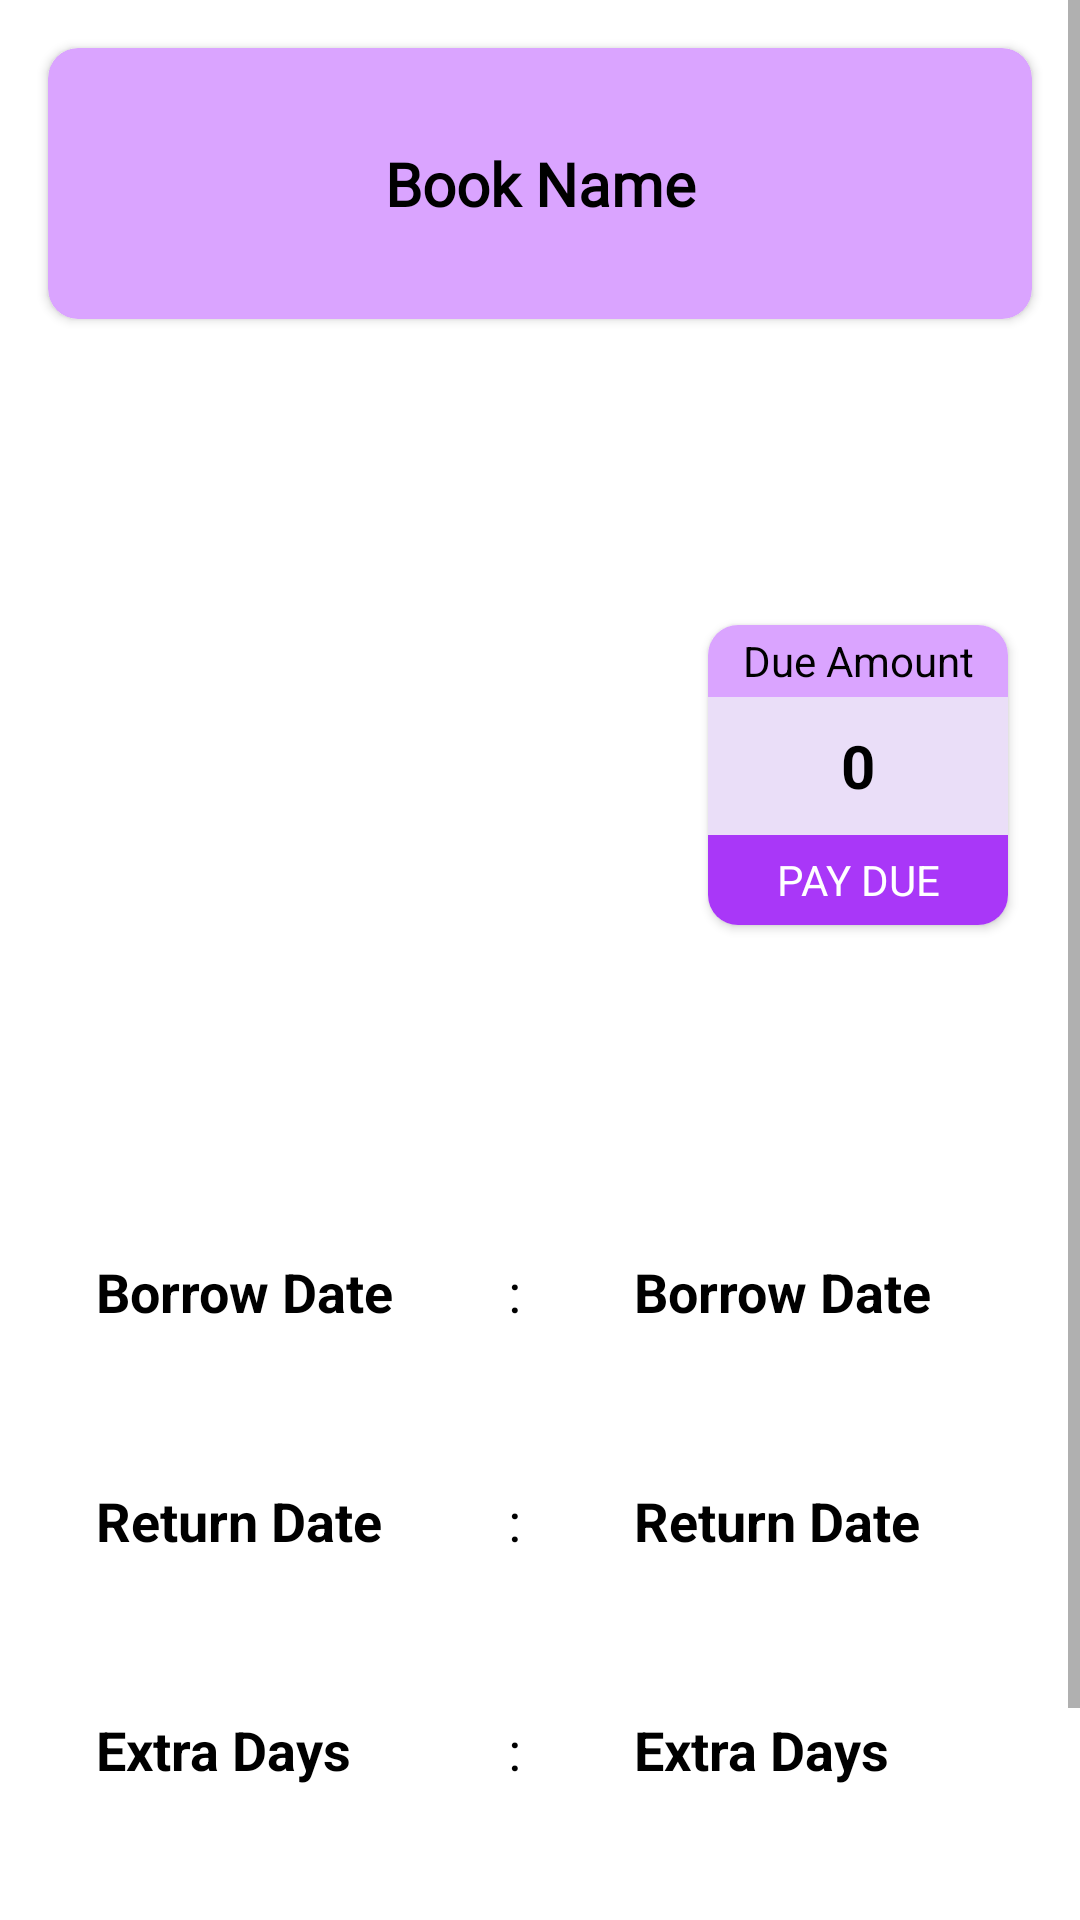

Here is an Android app screen rendered from its layout file. Give the layout XML and the strings, colors and styles it references.
<!-- AndroidManifest.xml: application theme Theme.LibraryApplication -->
<!-- res/layout/fragment_return.xml -->
<?xml version="1.0" encoding="utf-8"?>
<layout xmlns:android="http://schemas.android.com/apk/res/android"
    xmlns:app="http://schemas.android.com/apk/res-auto"
    xmlns:tools="http://schemas.android.com/tools">
<ScrollView
    android:layout_width="match_parent"
    android:layout_height="match_parent"
    tools:context=".ui.fragments.ReturnDetailsFragment">

    <androidx.constraintlayout.widget.ConstraintLayout
        android:layout_width="match_parent"
        android:layout_height="wrap_content">

        <androidx.cardview.widget.CardView
            android:id="@+id/cardView10"
            android:layout_width="match_parent"
            android:layout_height="wrap_content"
            android:layout_marginStart="16dp"
            android:layout_marginTop="16dp"
            android:layout_marginEnd="16dp"
            app:cardBackgroundColor="@color/card_background_text"
            app:cardCornerRadius="10dp"
            app:layout_constraintEnd_toEndOf="parent"
            app:layout_constraintStart_toStartOf="parent"
            app:layout_constraintTop_toTopOf="parent">

            <TextView
                android:id="@+id/return_info_book_name_selected"
                android:layout_width="match_parent"
                android:layout_height="wrap_content"
                android:fontFamily="@font/days_one"
                android:gravity="center"
                android:lines="3"
                android:padding="8dp"
                android:text="@string/book_name"
                android:textColor="@color/primary_text"
                android:textSize="20sp"
                android:textStyle="bold" />
        </androidx.cardview.widget.CardView>

        <ImageView
            android:id="@+id/return_info_book_image"
            android:layout_width="180dp"
            android:layout_height="0dp"
            android:layout_marginStart="32dp"
            android:layout_marginTop="32dp"
            android:background="@drawable/loadingimage"
            android:scaleType="fitXY"
            app:layout_constraintDimensionRatio="3:4"
            app:layout_constraintStart_toStartOf="parent"
            app:layout_constraintTop_toBottomOf="@+id/cardView10"
            tools:src="@tools:sample/avatars" />

        <TextView
            android:id="@+id/return_info_borrow_date"
            android:layout_width="wrap_content"
            android:layout_height="wrap_content"
            android:layout_marginStart="32dp"
            android:layout_marginTop="40dp"
            android:text="@string/borrow_date"
            android:textColor="@color/primary_text"
            android:textSize="18sp"
            android:textStyle="bold"
            app:layout_constraintStart_toStartOf="parent"
            app:layout_constraintTop_toBottomOf="@+id/return_info_book_image" />

        <TextView
            android:id="@+id/return_info_borrow_date_selected"
            android:layout_width="wrap_content"
            android:layout_height="wrap_content"
            android:layout_marginLeft="80dp"
            android:text="@string/borrow_date"
            android:textColor="@color/primary_text"
            android:textSize="18sp"
            android:textStyle="bold"
            app:layout_constraintBottom_toBottomOf="@+id/return_info_borrow_date"
            app:layout_constraintStart_toEndOf="@+id/return_info_borrow_date"
            app:layout_constraintTop_toTopOf="@+id/return_info_borrow_date"
            app:layout_constraintVertical_bias="0.0" />

        <TextView
            android:id="@+id/return_return_date"
            android:layout_width="wrap_content"
            android:layout_height="wrap_content"
            android:layout_marginTop="52dp"
            android:text="@string/return_date"
            android:textColor="@color/primary_text"
            android:textSize="18sp"
            android:textStyle="bold"
            app:layout_constraintStart_toStartOf="@+id/return_info_borrow_date"
            app:layout_constraintTop_toBottomOf="@+id/return_info_borrow_date" />

        <TextView
            android:id="@+id/return_return_date_selected"
            android:layout_width="wrap_content"
            android:layout_height="wrap_content"
            android:text="@string/return_date"
            android:textColor="@color/primary_text"
            android:textSize="18sp"
            android:textStyle="bold"
            app:layout_constraintBottom_toBottomOf="@+id/return_return_date"
            app:layout_constraintStart_toStartOf="@+id/return_info_borrow_date_selected"
            app:layout_constraintTop_toTopOf="@+id/return_return_date"
            app:layout_constraintVertical_bias="0.0" />

        <Button
            android:id="@+id/return_info_return_button"
            android:layout_width="wrap_content"
            android:layout_height="wrap_content"
            android:layout_marginTop="52dp"
            android:text="@string/return_button"
            android:layout_marginBottom="24dp"
            android:textStyle="bold"
            app:layout_constraintBottom_toBottomOf="parent"
            app:layout_constraintEnd_toEndOf="parent"
            app:layout_constraintStart_toStartOf="parent"
            app:layout_constraintTop_toBottomOf="@+id/return_extra_days" />

        <TextView
            android:id="@+id/return_extra_days"
            android:layout_width="wrap_content"
            android:layout_height="wrap_content"
            android:layout_marginTop="52dp"
            android:text="@string/extra_days"
            android:textColor="@color/primary_text"
            android:textSize="18sp"
            android:textStyle="bold"
            app:layout_constraintStart_toStartOf="@+id/return_return_date"
            app:layout_constraintTop_toBottomOf="@+id/return_return_date" />

        <TextView
            android:id="@+id/return_extra_days_selected"
            android:layout_width="wrap_content"
            android:layout_height="wrap_content"
            android:text="@string/extra_days"
            android:textColor="@color/primary_text"
            android:textSize="18sp"
            android:textStyle="bold"
            app:layout_constraintBottom_toBottomOf="@+id/return_extra_days"
            app:layout_constraintStart_toStartOf="@+id/return_return_date_selected"
            app:layout_constraintTop_toTopOf="@+id/return_extra_days" />

        <androidx.cardview.widget.CardView
            android:layout_width="100dp"
            android:layout_height="100dp"
            app:cardCornerRadius="10dp"
            app:layout_constraintBottom_toBottomOf="@+id/return_info_book_image"
            app:layout_constraintEnd_toEndOf="parent"
            app:layout_constraintStart_toEndOf="@+id/return_info_book_image"
            app:layout_constraintTop_toTopOf="@+id/return_info_book_image">

            <androidx.constraintlayout.widget.ConstraintLayout
                android:layout_width="match_parent"
                android:layout_height="match_parent">

                <TextView
                    android:id="@+id/return_due_amount"
                    android:layout_width="match_parent"
                    android:layout_height="24dp"
                    android:background="@color/card_background_text"
                    android:gravity="center"
                    android:text="@string/due_amount"
                    android:textColor="@color/primary_text"
                    app:layout_constraintTop_toTopOf="parent"
                    tools:layout_editor_absoluteX="0dp" />

                <TextView
                    android:id="@+id/pay_due_return"
                    android:layout_width="match_parent"
                    android:layout_height="30dp"
                    android:background="@color/primary"
                    android:gravity="center"
                    android:text="@string/pay_due_button"
                    android:textColor="@color/white"
                    app:layout_constraintBottom_toBottomOf="parent"
                    app:layout_constraintEnd_toEndOf="parent"
                    app:layout_constraintHorizontal_bias="0.5"
                    app:layout_constraintStart_toStartOf="parent" />

                <TextView
                    android:id="@+id/return_due_amount_selected"
                    android:layout_width="match_parent"
                    android:layout_height="0dp"
                    android:background="@color/no_of_borrows_color"
                    android:gravity="center"
                    android:text="@string/zero"
                    android:textColor="@color/black"
                    android:textSize="20sp"
                    android:textStyle="bold"
                    app:layout_constraintBottom_toTopOf="@+id/pay_due_return"
                    app:layout_constraintTop_toBottomOf="@+id/return_due_amount"
                    tools:layout_editor_absoluteX="16dp" />
            </androidx.constraintlayout.widget.ConstraintLayout>
        </androidx.cardview.widget.CardView>

        <TextView
            android:id="@+id/textView28"
            android:layout_width="wrap_content"
            android:layout_height="0dp"
            android:gravity="center"
            android:text="@string/semicolon"
            android:textColor="@color/primary_text"
            android:textSize="18sp"
            app:layout_constraintBottom_toBottomOf="@+id/return_info_borrow_date_selected"
            app:layout_constraintEnd_toStartOf="@+id/return_info_borrow_date_selected"
            app:layout_constraintStart_toEndOf="@+id/return_info_borrow_date"
            app:layout_constraintTop_toTopOf="@+id/return_info_borrow_date_selected" />

        <TextView
            android:id="@+id/textView29"
            android:layout_width="wrap_content"
            android:layout_height="0dp"
            android:gravity="center"
            android:text="@string/semicolon"
            android:textColor="@color/primary_text"
            android:textSize="18sp"
            app:layout_constraintBottom_toBottomOf="@+id/return_return_date_selected"
            app:layout_constraintEnd_toEndOf="@+id/textView28"
            app:layout_constraintStart_toStartOf="@+id/textView28"
            app:layout_constraintTop_toTopOf="@+id/return_return_date_selected" />

        <TextView
            android:id="@+id/textView30"
            android:layout_width="wrap_content"
            android:layout_height="0dp"
            android:gravity="center"
            android:text="@string/semicolon"
            android:textColor="@color/primary_text"
            android:textSize="18sp"
            app:layout_constraintBottom_toBottomOf="@+id/return_extra_days_selected"
            app:layout_constraintEnd_toEndOf="@+id/textView29"
            app:layout_constraintStart_toStartOf="@+id/textView29"
            app:layout_constraintTop_toTopOf="@+id/return_extra_days_selected" />

    </androidx.constraintlayout.widget.ConstraintLayout>
</ScrollView>
</layout>
<!-- resources referenced by this layout -->
<resources>
  <color name="black">#FF000000</color>
  <color name="card_background_text">#DAA4FF</color>
  <color name="no_of_borrows_color">#E6E8DBF8</color>
  <color name="primary">#A937F8</color>
  <color name="primary_text">#FF000000</color>
  <color name="white">#FFFFFFFF</color>
  <string name="book_name">Book Name</string>
  <string name="borrow_date">Borrow Date</string>
  <string name="due_amount">Due Amount</string>
  <string name="extra_days">Extra Days</string>
  <string name="pay_due_button">PAY DUE</string>
  <string name="return_button">RETURN</string>
  <string name="return_date">Return Date</string>
  <string name="semicolon">:</string>
  <string name="zero">0</string>
  <style name="Theme.LibraryApplication" parent="Theme.MaterialComponents.Light.DarkActionBar">
          
          <item name="colorPrimary">#A937F8</item>
          <item name="colorPrimaryVariant">#A937F8</item>
          <item name="colorOnPrimary">@color/white</item>
           Secondary brand color.
          <item name="colorSecondary">@color/teal_200</item>
          <item name="colorSecondaryVariant">@color/teal_700</item>
          <item name="colorOnSecondary">@color/black</item>
          
          <item name="android:statusBarColor" tools:targetApi="l">?attr/colorPrimaryVariant</item>
          
      </style>
  <color name="teal_200">#FF03DAC5</color>
  <color name="teal_700">#FF018786</color>
</resources>
